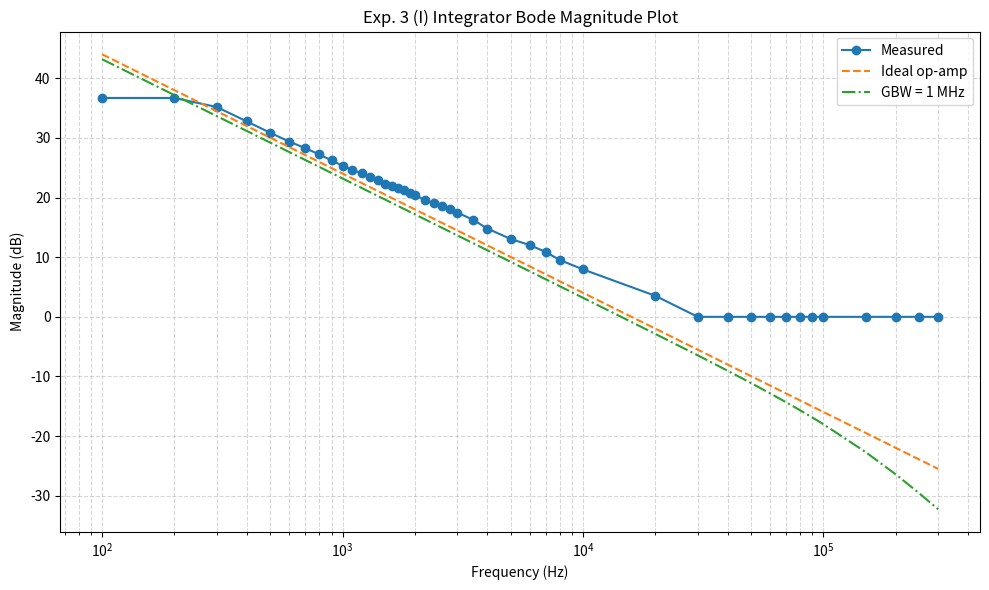
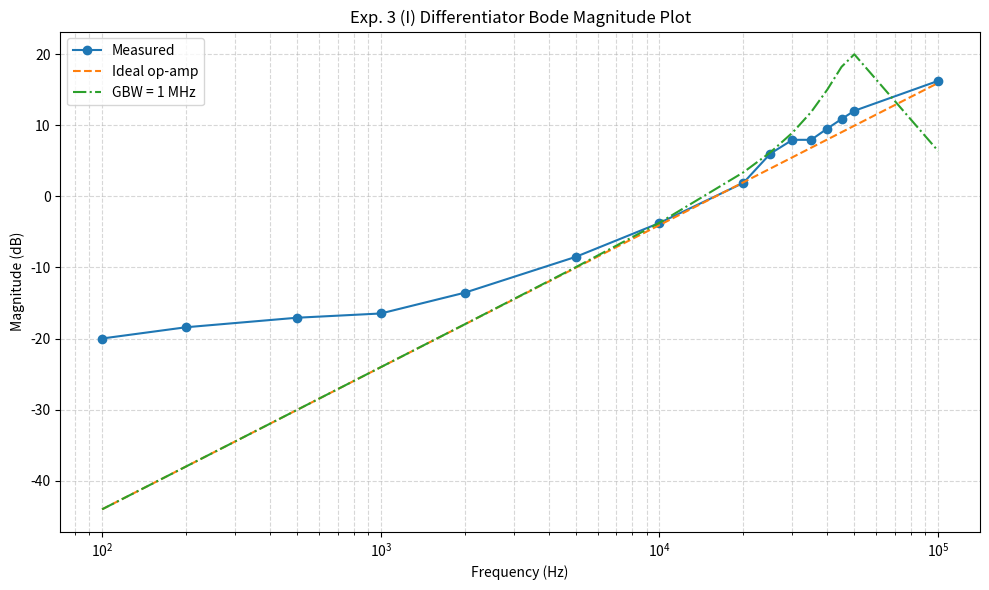
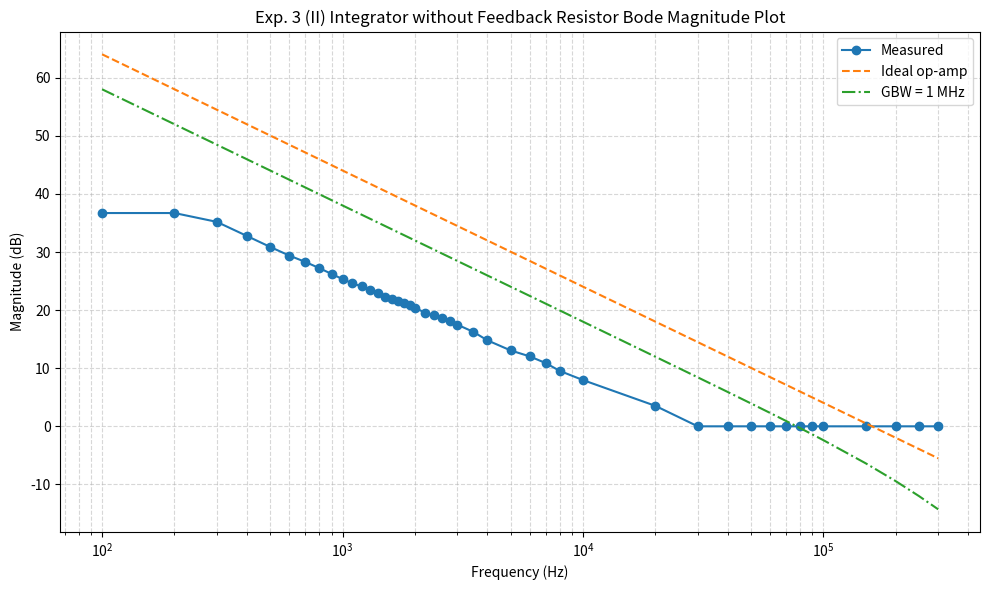
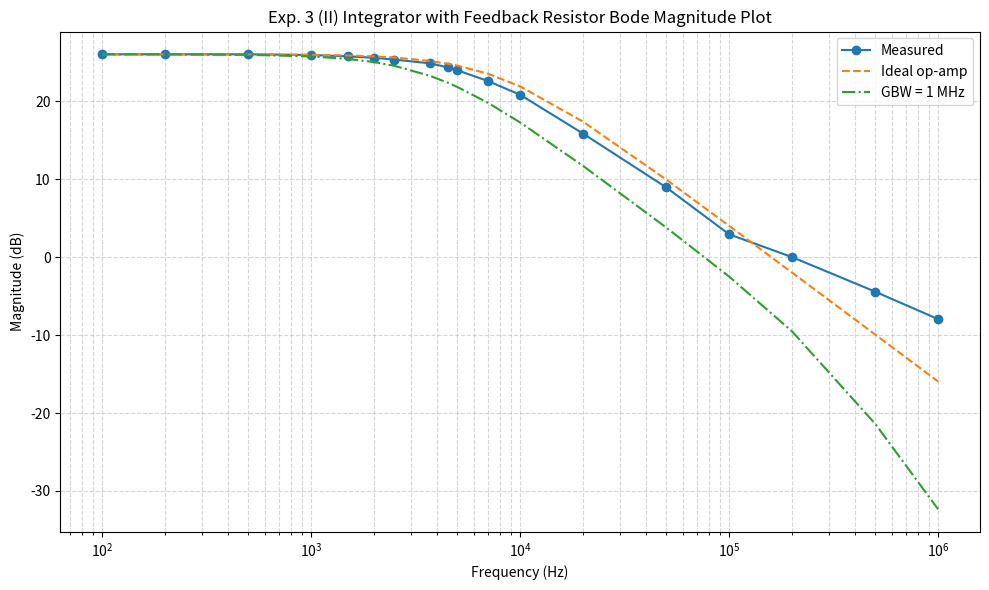

Write the Python code that produced these figures, in order.
import csv
import numpy as np
import matplotlib.pyplot as plt

R = 1e3  # Integrator input resistor, ohms
RF = 20e3  # Integrator feedback resistor, ohms
R_DIFF = 1e3  # Differentiator feedback resistor, ohms
GBW = 1e6  # Op-amp gain-bandwidth product, Hz
VIN_PP = 0.4  # Input peak-to-peak voltage, V


def transfer_function(freq, name, C):
    # Return ideal and finite-GBW complex transfer functions
    s = 2j * np.pi * np.asarray(freq, dtype=float)
    A = GBW / (s)
    if name == "integrator_with_rf":
        # input resistor R
        # feedback capacitor C in parallel with RF
        Zin = R
        Zf = 1 / (1 / RF + s * C)
    elif name == "integrator_without_rf":
        # input resistor R
        # feedback capacitor C
        Zin = R
        Zf = 1 / (s * C)
    elif name == "differentiator":
        # input capacitor C
        # feedback resistor R_DIFF
        Zin = 1 / (s * C)
        Zf = R_DIFF
    else:
        raise ValueError(f"Unknown name: {name}")
    H_ideal = -Zf / Zin
    H_gbw = -A * Zf / (Zf + (1 + A) * Zin)
    return H_ideal, H_gbw


def magnitude_db(H):
    return 20 * np.log10(np.abs(H))


def process(C, freq, vout_pp, name, title, fig_filename, csv_filename):
    assert freq.shape == vout_pp.shape
    freq = np.asarray(freq, dtype=float)
    measured = np.asarray(vout_pp, dtype=float)
    H_ideal, H_gbw = transfer_function(freq, name, C)
    ideal_vout = VIN_PP * np.abs(H_ideal)
    gbw_vout = VIN_PP * np.abs(H_gbw)
    measured_db = 20 * np.log10(measured / VIN_PP)
    ideal_db = magnitude_db(H_ideal)
    gbw_db = magnitude_db(H_gbw)
    ideal_error = 100 * (measured - ideal_vout) / ideal_vout
    gbw_error = 100 * (measured - gbw_vout) / gbw_vout
    columns = [
        "frequency_Hz",
        "measured_vout_pp_V",
        "measured_gain_dB",
        "ideal_vout_pp_V",
        "ideal_gain_dB",
        "ideal_error_percent",
        "gbw_vout_pp_V",
        "gbw_gain_dB",
        "gbw_error_percent",
    ]
    data = np.column_stack(
        [
            freq,
            measured,
            measured_db,
            ideal_vout,
            ideal_db,
            ideal_error,
            gbw_vout,
            gbw_db,
            gbw_error,
        ]
    )
    with open(csv_filename, "w", newline="") as file:
        writer = csv.writer(file)
        writer.writerow(columns)
        writer.writerows(data)
    plt.figure(figsize=(10, 6))
    plt.semilogx(freq, measured_db, "o-", label="Measured")
    plt.semilogx(freq, ideal_db, "--", label="Ideal op-amp")
    plt.semilogx(freq, gbw_db, "-.", label="GBW = 1 MHz")
    plt.xlabel("Frequency (Hz)")
    plt.ylabel("Magnitude (dB)")
    plt.title(title)
    plt.grid(True, which="both", linestyle="--", alpha=0.5)
    plt.legend()
    plt.tight_layout()
    plt.savefig(fig_filename, dpi=300)
    plt.close()


freq_int_103 = np.concatenate(
    [
        np.arange(100, 2000, 100),
        np.arange(2000, 3000, 200),
        np.arange(3000, 4000, 500),
        np.arange(4000, 8000, 1000),
        np.arange(8000, 10000, 2000),
        np.arange(10000, 100000, 10000),
        np.arange(100000, 350000, 50000),
    ]
)

vout_pp_int_103 = np.array(
    [
        27.4,  # 100
        27.4,
        23,
        17.4,
        14,
        11.8,
        10.4,
        9.2,
        8.2,
        7.4,  # 1k
        6.8,
        6.4,
        6.0,
        5.6,
        5.2,
        5.0,
        4.8,
        4.6,
        4.4,
        4.2,  # 2k
        3.8,  # 2.2k
        3.6,
        3.4,
        3.2,
        3.0,  # 3k
        2.6,  # 3.5k
        2.2,  # 4k
        1.8,
        1.6,
        1.4,
        1.2,  # 8k
        1,  # 10k
        0.6,  # 20k
        0.4,
        0.4,
        0.4,
        0.4,
        0.4,
        0.4,
        0.4,
        0.4,  # 100k
        0.4,
        0.4,
        0.4,
        0.4,
    ]
)

freq_diff = np.array(
    [
        100,
        200,
        500,
        1000,
        2000,
        5000,
        10000,
        20000,
        25000,
        30000,
        35000,
        40000,
        45000,
        50000,
        100000,
    ]
)

vout_pp_diff = np.array(
    [0.04, 0.048, 0.056, 0.06, 0.084, 0.15, 0.26, 0.498, 0.8, 1, 1, 1.2, 1.4, 1.6, 2.6]
)

freq_int_102 = np.concatenate(
    [
        np.arange(2000, 4000, 100),
        np.arange(4000, 10000, 500),
        np.arange(10000, 20000, 2000),
        np.arange(20000, 50000, 5000),
        np.arange(50000, 60000, 10000),
        np.arange(60000, 100000, 20000),
        np.arange(100000, 1100000, 100000),
    ]
)

vout_pp_int_102 = np.array(
    [
        24.8,  # 2k
        23.8,  # 2.1k
        22.8,
        21.8,
        20.8,
        19.8,
        19.2,
        18.6,
        18.0,
        17.4,
        16.8,  # 3k
        16.4,
        16.0,
        15.6,
        15.2,
        14.8,
        14.4,
        14.0,
        13.6,
        13.2,
        12.8,  # 4k
        11.4,  # 4.5k
        10.2,
        9.2,
        8.2,
        7.4,
        6.8,
        6.4,
        6.0,
        5.6,
        5.2,
        5.0,
        4.8,  # 10k
        4.2,
        3.8,
        3.4,
        3.0,
        2.8,  # 20k
        2.4,  # 25k
        2.0,
        1.8,
        1.6,
        1.4,
        1.2,  # 50k
        1.0,  # 60k
        0.8,  # 80k
        0.6,  # 100k
        0.4,
        0.4,
        0.4,
        0.4,
        0.4,
        0.4,
        0.4,
        0.4,
        0.4,
    ]
)

freq_int_rf = np.array(
    [
        100,
        200,
        500,
        1000,
        1500,
        2000,
        2500,
        3700,
        4500,
        5000,
        7000,
        10000,
        20000,
        50000,
        100000,
        200000,
        500000,
        1000000,
    ]
)

vout_pp_int_rf = np.array(
    [
        8,
        8,
        8,
        7.92,
        7.76,
        7.6,
        7.4,
        7,
        6.6,
        6.32,
        5.4,
        4.4,
        2.48,
        1.12,
        0.56,
        0.4,
        0.24,
        0.16,
    ]
)

# Exp. 3 (I) Integrator
process(
    10e-9,
    freq_int_103,
    vout_pp_int_103,
    "integrator_without_rf",
    "Exp. 3 (I) Integrator Bode Magnitude Plot",
    "3Iint.png",
    "3Iint.csv",
)

# Exp. 3 (I) Differentiator
process(
    10e-9,
    freq_diff,
    vout_pp_diff,
    "differentiator",
    "Exp. 3 (I) Differentiator Bode Magnitude Plot",
    "3Idiff.png",
    "3Idiff.csv",
)

# Exp. 3 (II) Integrator without feedback resistor
process(
    1e-9,
    freq_int_103,
    vout_pp_int_103,
    "integrator_without_rf",
    "Exp. 3 (II) Integrator without Feedback Resistor Bode Magnitude Plot",
    "3IIwithout.png",
    "3IIwithout.csv",
)

# Exp. 3 (II) Integrator with feedback resistor
process(
    1e-9,
    freq_int_rf,
    vout_pp_int_rf,
    "integrator_with_rf",
    "Exp. 3 (II) Integrator with Feedback Resistor Bode Magnitude Plot",
    "3IIwith.png",
    "3IIwith.csv",
)
